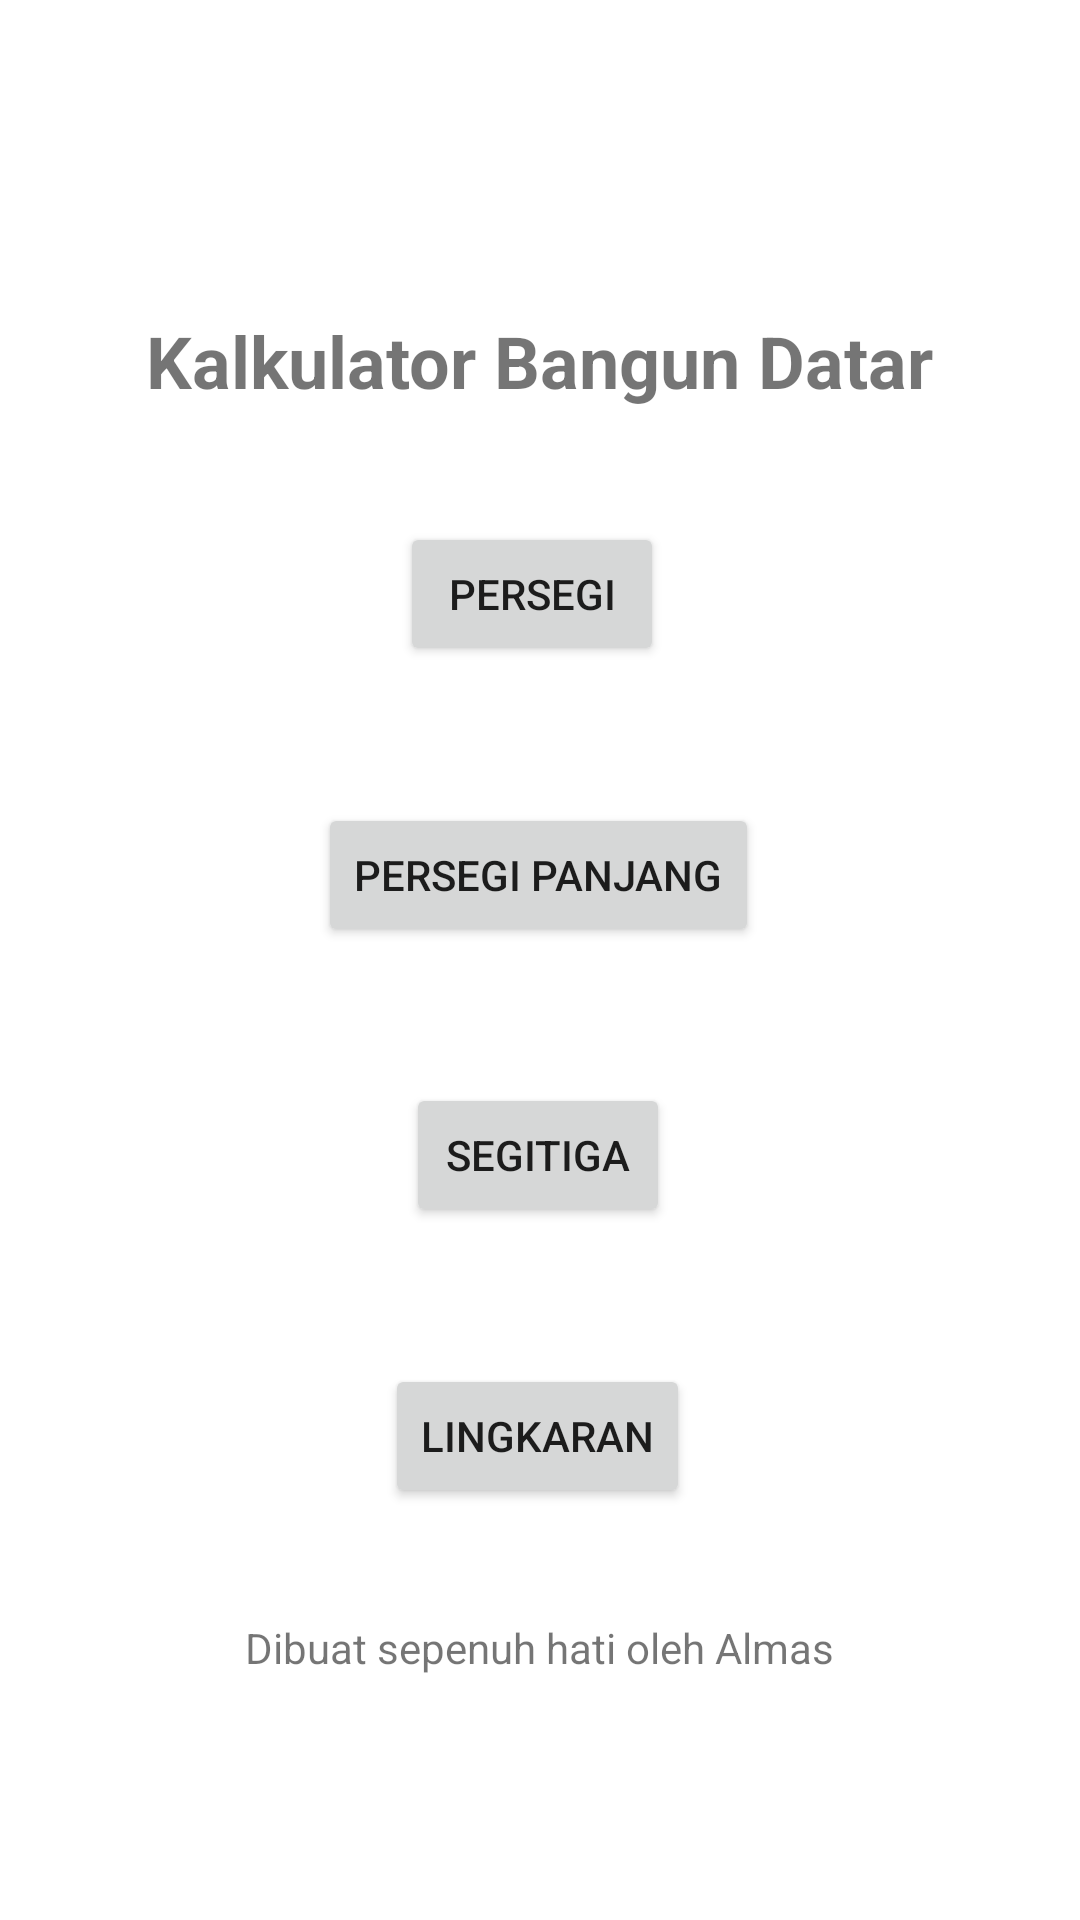

Reconstruct the res/layout file that produces this screen, plus the resources it refers to.
<!-- AndroidManifest.xml: application theme Theme.Kalkulatorku -->
<!-- res/layout/activity_main.xml -->
<?xml version="1.0" encoding="utf-8"?>
<androidx.constraintlayout.widget.ConstraintLayout xmlns:android="http://schemas.android.com/apk/res/android"
    xmlns:app="http://schemas.android.com/apk/res-auto"
    xmlns:tools="http://schemas.android.com/tools"
    android:layout_width="match_parent"
    android:layout_height="match_parent"
    tools:context=".MainActivity"
    tools:ignore="ExtraText">

    <TextView
        android:layout_width="wrap_content"
        android:layout_height="wrap_content"
        android:text="Kalkulator Bangun Datar"
        android:textSize="24sp"
        android:textStyle="bold"
        app:layout_constraintBottom_toBottomOf="parent"
        app:layout_constraintEnd_toEndOf="parent"
        app:layout_constraintStart_toStartOf="parent"
        app:layout_constraintTop_toTopOf="parent"
        app:layout_constraintVertical_bias="0.171" />

    <Button
        android:id="@+id/button"
        android:layout_width="wrap_content"
        android:layout_height="wrap_content"
        android:text="Persegi"
        app:layout_constraintBottom_toBottomOf="parent"
        app:layout_constraintEnd_toEndOf="parent"
        app:layout_constraintHorizontal_bias="0.49"
        app:layout_constraintStart_toStartOf="parent"
        app:layout_constraintTop_toTopOf="parent"
        app:layout_constraintVertical_bias="0.294"
        app:layout_constraintVertical_chainStyle="packed"
        app:layout_constraintVertical_weight="1"
        android:onClick="persegi"/>

    <Button
        android:id="@+id/button2"
        android:layout_width="wrap_content"
        android:layout_height="wrap_content"
        android:text="Persegi Panjang"
        app:layout_constraintBottom_toBottomOf="parent"
        app:layout_constraintEnd_toEndOf="parent"
        app:layout_constraintHorizontal_bias="0.497"
        app:layout_constraintStart_toStartOf="parent"
        app:layout_constraintTop_toTopOf="parent"
        app:layout_constraintVertical_bias="0.452"
        app:layout_constraintVertical_chainStyle="packed"
        app:layout_constraintVertical_weight="1"
        android:onClick="persegi_panjang"/>

    <Button
        android:id="@+id/button3"
        android:layout_width="wrap_content"
        android:layout_height="wrap_content"
        android:text="Segitiga"
        app:layout_constraintBottom_toBottomOf="parent"
        app:layout_constraintEnd_toEndOf="parent"
        app:layout_constraintHorizontal_bias="0.497"
        app:layout_constraintStart_toStartOf="parent"
        app:layout_constraintTop_toTopOf="parent"
        app:layout_constraintVertical_bias="0.61"
        app:layout_constraintVertical_chainStyle="packed"
        app:layout_constraintVertical_weight="1"
        android:onClick="segitiga"/>

    <Button
        android:id="@+id/button4"
        android:layout_width="wrap_content"
        android:layout_height="wrap_content"
        android:text="Lingkaran"
        app:layout_constraintBottom_toBottomOf="parent"
        app:layout_constraintEnd_toEndOf="parent"
        app:layout_constraintHorizontal_bias="0.497"
        app:layout_constraintStart_toStartOf="parent"
        app:layout_constraintTop_toTopOf="parent"
        app:layout_constraintVertical_bias="0.768"
        app:layout_constraintVertical_chainStyle="packed"
        app:layout_constraintVertical_weight="1"
        android:onClick="lingkaran"/>

    <TextView
        android:id="@+id/textucapan"
        android:layout_width="wrap_content"
        android:layout_height="wrap_content"
        android:text="Dibuat sepenuh hati oleh Almas"
        app:layout_constraintBottom_toBottomOf="parent"
        app:layout_constraintEnd_toEndOf="parent"
        app:layout_constraintHorizontal_bias="0.498"
        app:layout_constraintStart_toStartOf="parent"
        app:layout_constraintTop_toTopOf="parent"
        app:layout_constraintVertical_bias="0.869" />


</androidx.constraintlayout.widget.ConstraintLayout>
<!-- resources referenced by this layout -->
<resources>
  <style name="Theme.Kalkulatorku" parent="Theme.MaterialComponents.DayNight.DarkActionBar">
          
          <item name="colorPrimary">@color/purple_500</item>
          <item name="colorPrimaryVariant">@color/purple_700</item>
          <item name="colorOnPrimary">@color/white</item>
          
          <item name="colorSecondary">@color/teal_200</item>
          <item name="colorSecondaryVariant">@color/teal_700</item>
          <item name="colorOnSecondary">@color/black</item>
          
          <item name="android:statusBarColor" tools:targetApi="l">?attr/colorPrimaryVariant</item>
          
      </style>
  <!-- not gathered from this repository: default colours our renderer supplied (Android Studio template values) -->
  <color name="purple_500">#FF6200EE</color>
  <color name="purple_700">#FF3700B3</color>
  <color name="teal_200">#FF03DAC5</color>
  <color name="teal_700">#FF018786</color>
  <color name="black">#FF000000</color>
  <color name="white">#FFFFFFFF</color>
</resources>
